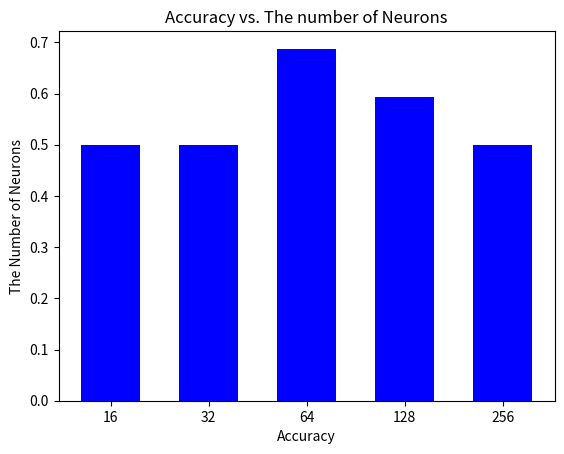

Here is the Python script that generated this plot:
import numpy as np
import matplotlib.pyplot as plt

num_neurons = ["16", "32", "64", "128", "256"]
raw_accuracy = [0.5, 0.5, 0.6875, 0.59375, 0.5]
avg_accuracy = [0.75, 0.5, 0.25, 1.0, 0.5]

width = 0.6
color = "blue"
plt.bar(range(len(raw_accuracy)), raw_accuracy, width=width, color=color)
plt.xticks(range(len(raw_accuracy)), num_neurons)
plt.title("Accuracy vs. The number of Neurons")
plt.xlabel("Accuracy")
plt.ylabel("The Number of Neurons")
plt.show()

